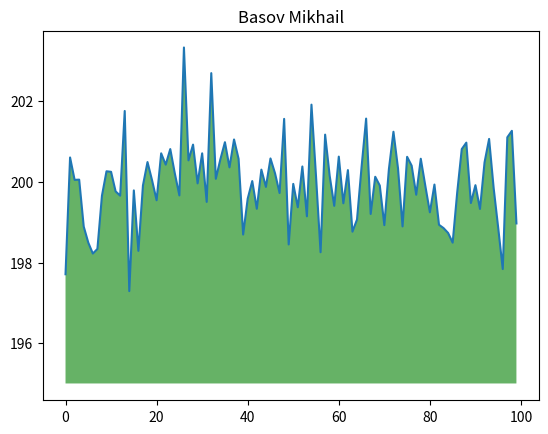

Source code (Python):
import numpy as np
from matplotlib import pyplot as plt

ys = 200 + np.random.randn(100)
x = [x for x in range(len(ys))]
plt.plot(x, ys, '-')
plt.fill_between(x, ys, 195, where=(ys > 195), facecolor='g', alpha=0.6)
plt.title("Basov Mikhail")
plt.show()
